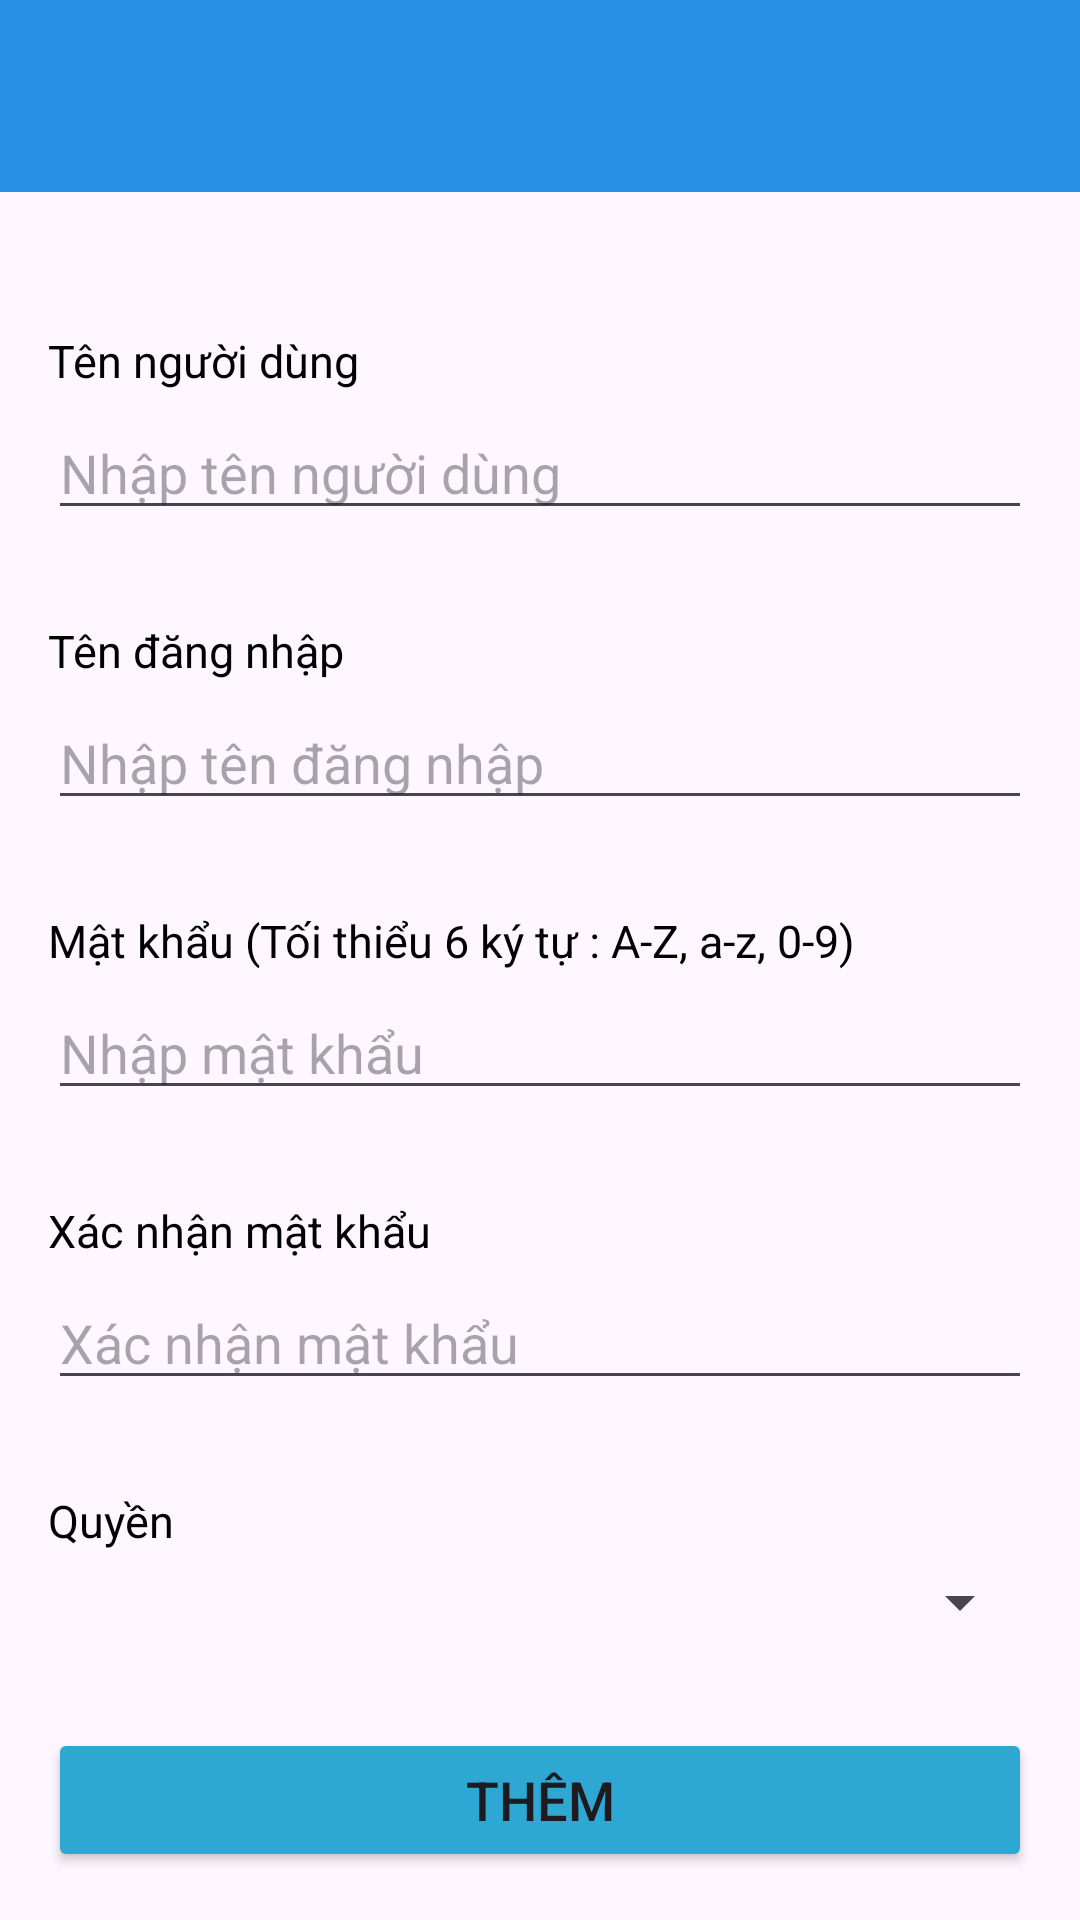

Android layout source for this screen:
<!-- AndroidManifest.xml: application theme Theme.Restaurant_Management -->
<!-- res/layout/activity_add_user.xml -->
<?xml version="1.0" encoding="utf-8"?>
<androidx.constraintlayout.widget.ConstraintLayout xmlns:android="http://schemas.android.com/apk/res/android"
    xmlns:app="http://schemas.android.com/apk/res-auto"
    xmlns:tools="http://schemas.android.com/tools"
    android:id="@+id/main"
    android:layout_width="match_parent"
    android:layout_height="match_parent"
    tools:context=".View.AddUserActivity"
    android:fitsSystemWindows="true">

    <androidx.appcompat.widget.Toolbar
        android:id="@+id/toolbar2"
        android:layout_width="match_parent"
        android:layout_height="wrap_content"
        android:background="@color/blue2"
        app:titleTextColor="@color/white"
        app:layout_constraintStart_toStartOf="parent"
        app:layout_constraintTop_toTopOf="parent" />

    <LinearLayout
        android:layout_width="match_parent"
        android:layout_height="wrap_content"
        android:padding="16dp"
        android:orientation="vertical"
        app:layout_constraintEnd_toEndOf="parent"
        app:layout_constraintStart_toStartOf="parent"
        app:layout_constraintTop_toBottomOf="@+id/toolbar2" >

        <LinearLayout
            android:layout_width="match_parent"
            android:layout_height="wrap_content"
            android:layout_marginTop="30dp"
            android:orientation="vertical">
            <TextView
                android:layout_width="wrap_content"
                android:layout_height="wrap_content"
                android:textColor="@color/black"
                android:textSize="15sp"
                android:text="Tên người dùng"/>
            <EditText
                android:id="@+id/edtFullname"
                android:layout_width="match_parent"
                android:layout_height="wrap_content"
                android:layout_marginTop="5dp"
                android:hint="Nhập tên người dùng"/>
        </LinearLayout>
        <LinearLayout
            android:layout_width="match_parent"
            android:layout_height="wrap_content"
            android:layout_marginTop="30dp"
            android:orientation="vertical">
            <TextView
                android:layout_width="wrap_content"
                android:layout_height="wrap_content"
                android:textColor="@color/black"
                android:textSize="15sp"
                android:text="Tên đăng nhập"/>
            <EditText
                android:id="@+id/edtUsername"
                android:layout_width="match_parent"
                android:layout_height="wrap_content"
                android:layout_marginTop="5dp"
                android:hint="Nhập tên đăng nhập"/>
        </LinearLayout>
        <LinearLayout
            android:layout_width="match_parent"
            android:layout_height="wrap_content"
            android:layout_marginTop="30dp"
            android:orientation="vertical">
            <TextView
                android:layout_width="wrap_content"
                android:layout_height="wrap_content"
                android:textColor="@color/black"
                android:textSize="15sp"
                android:text="Mật khẩu (Tối thiểu 6 ký tự : A-Z, a-z, 0-9)"/>
            <EditText
                android:id="@+id/edtPassword"
                android:layout_width="match_parent"
                android:layout_height="wrap_content"
                android:layout_marginTop="5dp"
                android:hint="Nhập mật khẩu"/>
        </LinearLayout>

        <LinearLayout
            android:layout_width="match_parent"
            android:layout_height="wrap_content"
            android:layout_marginTop="30dp"
            android:orientation="vertical">
            <TextView
                android:layout_width="wrap_content"
                android:layout_height="wrap_content"
                android:textColor="@color/black"
                android:textSize="15sp"
                android:text="Xác nhận mật khẩu"/>
            <EditText
                android:id="@+id/edtConfirmPassword"
                android:layout_width="match_parent"
                android:layout_height="wrap_content"
                android:layout_marginTop="5dp"
                android:hint="Xác nhận mật khẩu"/>
        </LinearLayout>
        <LinearLayout
            android:layout_width="match_parent"
            android:layout_height="wrap_content"
            android:layout_marginTop="30dp"
            android:orientation="vertical">
            <TextView
                android:layout_width="wrap_content"
                android:layout_height="wrap_content"
                android:textColor="@color/black"
                android:textSize="15sp"
                android:text="Quyền"/>
            <Spinner
                android:id="@+id/spinner"
                android:layout_width="match_parent"
                android:layout_height="wrap_content"
                android:layout_marginTop="5dp"/>
        </LinearLayout>

        <Button
            android:id="@+id/btnAdd"
            android:layout_width="match_parent"
            android:layout_height="wrap_content"
            android:text="Thêm"
            android:textSize="18dp"
            android:backgroundTint="@color/blue"
            android:layout_marginTop="30dp"/>

    </LinearLayout>

</androidx.constraintlayout.widget.ConstraintLayout>
<!-- resources referenced by this layout -->
<resources>
  <color name="black">#FF000000</color>
  <color name="blue">#2EA7D3</color>
  <color name="blue2">#2891E6</color>
  <color name="white">#FFFFFFFF</color>
  <style name="Theme.Restaurant_Management" parent="Base.Theme.Restaurant_Management" />
  <style name="Base.Theme.Restaurant_Management" parent="Theme.Material3.DayNight.NoActionBar">
          
          
      </style>
</resources>
